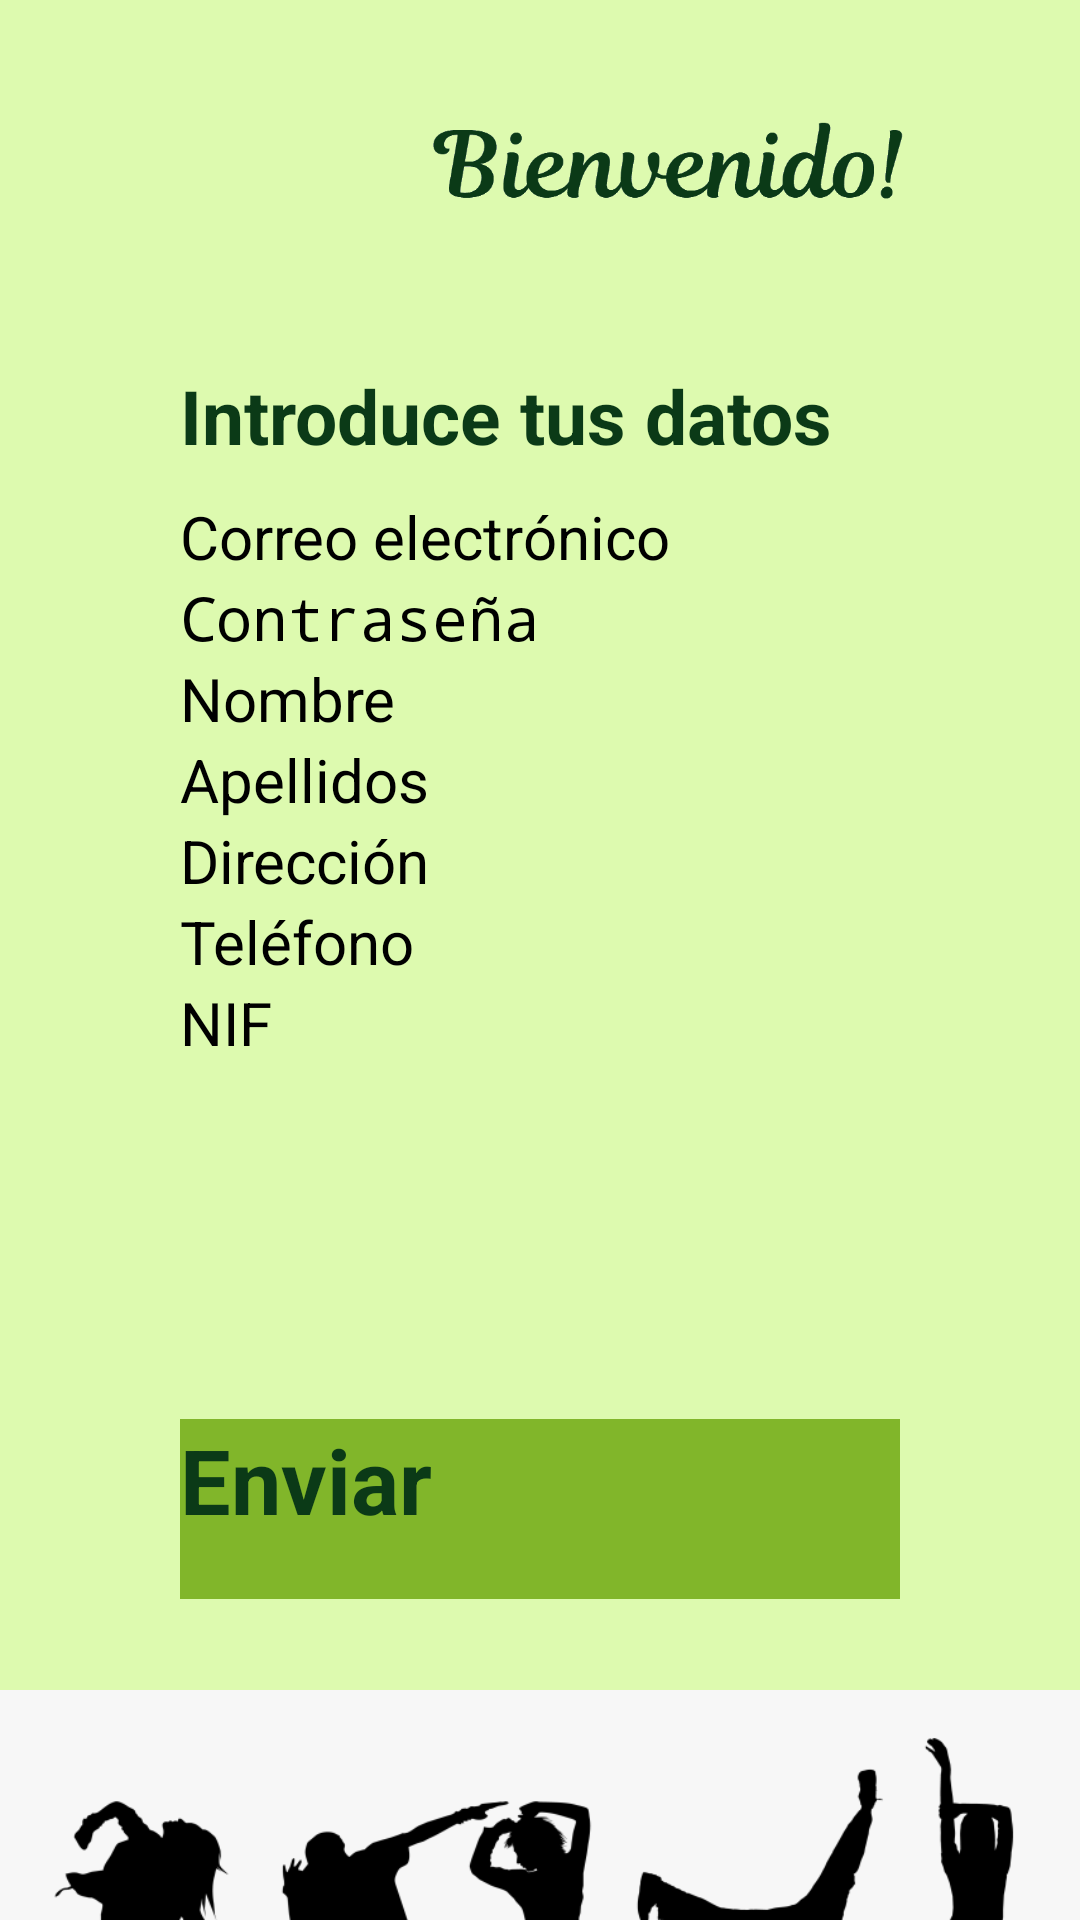

Layout XML and referenced resources for this Android screen:
<!-- AndroidManifest.xml: application theme Theme.GreenEat -->
<!-- res/layout/activity_registro.xml -->
<?xml version="1.0" encoding="utf-8"?>
<LinearLayout
    xmlns:android="http://schemas.android.com/apk/res/android"
    android:layout_width="match_parent"
    android:layout_height="match_parent"
    android:background="#DDFAAF"
    android:orientation="vertical">

    <LinearLayout
        android:layout_width="match_parent"
        android:layout_height="match_parent"
        android:layout_weight="1"
        android:background="#DDFAAF"
        android:orientation="horizontal"
        android:layout_marginTop="20dp"
        android:layout_marginLeft="50dp"
        android:layout_marginRight="50dp">

        <ImageView
            android:layout_width="match_parent"
            android:layout_height="match_parent"
            android:layout_weight="1"
            android:src="@drawable/logo"
            >
        </ImageView>
        <ImageView
            android:layout_width="match_parent"
            android:layout_height="match_parent"
            android:layout_weight="0.5"
            android:src="@drawable/bienvenido">
        </ImageView>



    </LinearLayout>
    <ScrollView
        android:layout_width="match_parent"
        android:layout_height="match_parent"
        android:layout_marginHorizontal="60dp"
        android:layout_marginTop="30dp"
        android:layout_weight="0.50">

        <LinearLayout
            android:layout_width="match_parent"
            android:layout_height="match_parent"
            android:layout_weight="1"
            android:orientation="vertical">

            <TextView
                android:layout_width="match_parent"
                android:layout_height="wrap_content"
                android:text="Introduce tus datos"
                android:textStyle="bold"
                android:textColor="#0B3A17"
                android:textSize="25sp" />

            <EditText
                android:id="@+id/Correo_e"
                android:layout_width="match_parent"
                android:layout_height="wrap_content"
                android:layout_marginTop="10dp"
                android:ems="10"
                android:hint="Correo electrónico"
                android:inputType="textEmailAddress"
                android:textSize="20sp" />

            <EditText
                android:id="@+id/Contrasenia"
                android:layout_width="match_parent"
                android:layout_height="wrap_content"
                android:ems="10"
                android:hint="Contraseña"
                android:inputType="textPassword"
                android:textSize="20sp" />

            <EditText
                android:id="@+id/Nombre"
                android:layout_width="match_parent"
                android:layout_height="wrap_content"
                android:ems="10"
                android:hint="Nombre"
                android:inputType="text"
                android:textSize="20sp" />

            <EditText
                android:id="@+id/Apellidos"
                android:layout_width="match_parent"
                android:layout_height="wrap_content"
                android:ems="10"
                android:hint="Apellidos"
                android:inputType="text"
                android:textSize="20sp" />

            <EditText
                android:id="@+id/Direccion"
                android:layout_width="match_parent"
                android:layout_height="wrap_content"
                android:ems="10"
                android:hint="Dirección"
                android:inputType="textMultiLine"
                android:textSize="20sp" />

            <EditText
                android:id="@+id/Telefono"
                android:layout_width="match_parent"
                android:layout_height="wrap_content"
                android:ems="10"
                android:hint="Teléfono"
                android:inputType="phone"
                android:textSize="20sp" />

            <EditText
                android:id="@+id/NIF"
                android:layout_width="match_parent"
                android:layout_height="wrap_content"
                android:ems="10"
                android:hint="NIF"
                android:inputType="text"
                android:textSize="20sp" />
        </LinearLayout>
    </ScrollView>


    <LinearLayout
        android:layout_width="match_parent"
        android:layout_height="match_parent"
        android:gravity="center"
        android:layout_weight="1"
        android:orientation="vertical">

        <androidx.appcompat.widget.AppCompatButton
            android:id="@+id/Enviar"
            android:layout_width="match_parent"
            android:layout_marginHorizontal="60dp"
            android:layout_height="60dp"
            android:background="#81B62A"
            android:layout_gravity="center"
            android:text="Enviar"
            android:textColor="#0B3A17"
            android:textSize="30dp"
            android:textStyle="bold" />
    </LinearLayout>

    <LinearLayout
        android:layout_width="match_parent"
        android:layout_height="match_parent"
        android:layout_weight="1"
        android:orientation="vertical">

        <ImageView
            android:layout_width="match_parent"
            android:layout_height="match_parent"
            android:src="@drawable/hipbottom"
            android:layout_gravity="bottom"
            android:scaleType="fitEnd">

        </ImageView>
    </LinearLayout>
</LinearLayout>
<!-- resources referenced by this layout -->
<resources>
  <!-- drawable bienvenido: png bitmap (drawable, 18338 bytes) -->
  <!-- drawable hipbottom: png bitmap (drawable, 15302 bytes) -->
</resources>
